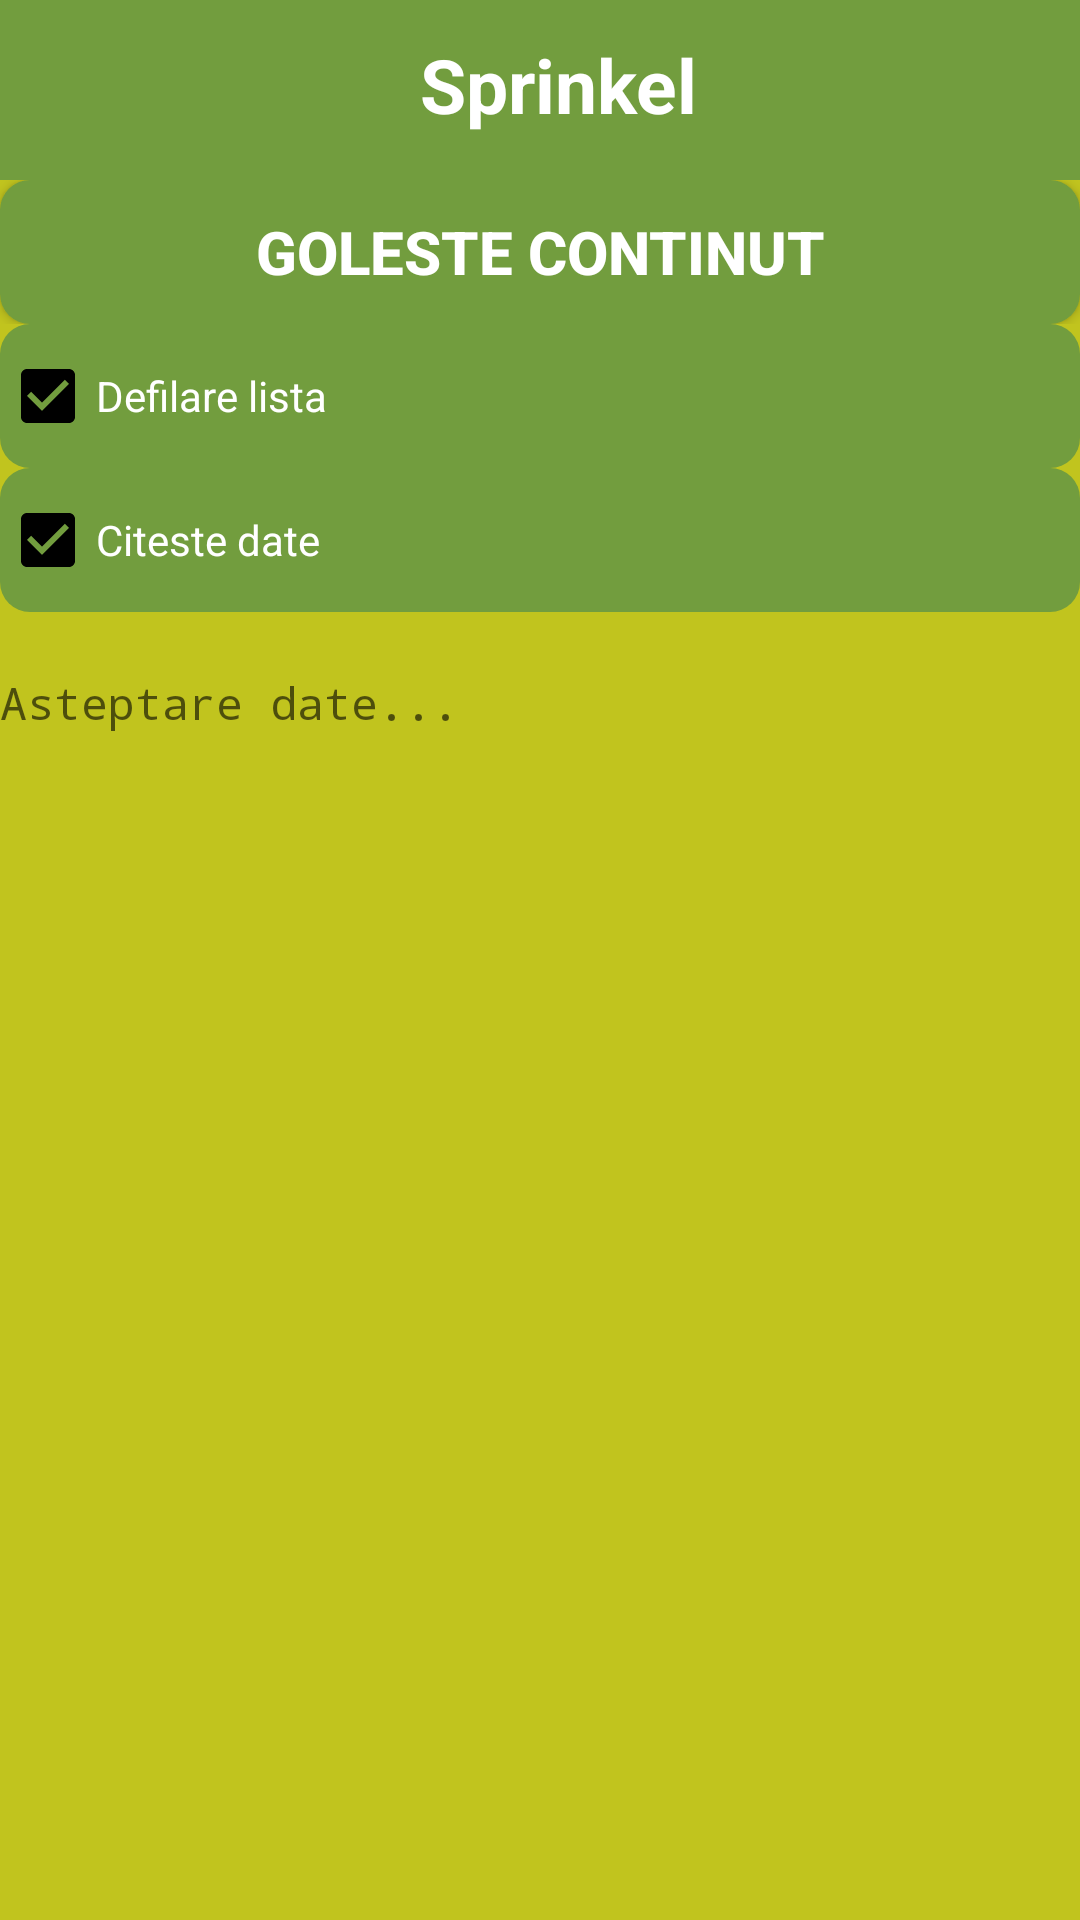

This screen was rendered from an Android layout file. Write that file and the resources it references.
<!-- AndroidManifest.xml: application theme Theme.BTSprinkel -->
<!-- res/layout/activity_monitoring_screen.xml -->
<?xml version="1.0" encoding="utf-8"?>
<LinearLayout xmlns:android="http://schemas.android.com/apk/res/android"
    xmlns:app="http://schemas.android.com/apk/res-auto"
    xmlns:tools="http://schemas.android.com/tools"
    android:layout_width="match_parent"
    android:layout_height="match_parent"
    android:orientation="vertical"
    android:background="@color/background"
    tools:context=".MonitoringScreen">
    <RelativeLayout
        android:layout_width="match_parent"
        android:layout_height="60dp"
        android:background="@color/AppBar">

        <TextView
            android:id="@+id/Title"
            android:layout_width="wrap_content"
            android:layout_height="wrap_content"
            android:layout_alignParentStart="true"
            android:layout_alignParentEnd="true"
            android:layout_alignParentBottom="true"
            android:layout_marginStart="140dp"
            android:layout_marginTop="10dp"
            android:layout_marginEnd="120dp"
            android:layout_marginBottom="15dp"
            android:text="Sprinkel"
            android:textColor="@color/white"
            android:textSize="25sp"
            android:textStyle="bold" />


    </RelativeLayout>

    <LinearLayout
        android:layout_width="fill_parent"
        android:layout_height="wrap_content"
        android:orientation="horizontal"
        android:background="@color/background">



        <Button
            android:id="@+id/btnClearInput"
            android:layout_width="0dp"
            android:layout_height="match_parent"
            android:background="@drawable/buton"
            android:textSize="20sp"
            android:textStyle="bold"
            android:textColor="@color/white"
            android:layout_weight="5"
            android:text="Goleste continut"
            />


    </LinearLayout>

    <LinearLayout
        android:layout_width="match_parent"
        android:layout_height="match_parent"
        android:orientation="vertical">


        <CheckBox
            android:id="@+id/chkScroll"
            android:layout_width="fill_parent"
            android:layout_height="wrap_content"
            android:background="@drawable/buton"
            android:layout_margin="0dp"
            android:checked="true"
            android:text="Defilare lista"
            android:textColor="@color/white"/>

        <CheckBox
            android:id="@+id/chkReceiveText"
            android:layout_width="fill_parent"
            android:layout_height="wrap_content"
            android:background="@drawable/buton"
            android:checked="true"
            android:text="Citeste date"
            android:textColor="@color/white"/>



        <ScrollView
            android:id="@+id/viewScroll"
            android:layout_width="match_parent"
            android:layout_height="200dp"
            android:layout_weight="1" >

            <TextView
                android:id="@+id/txtReceive"
                android:layout_width="fill_parent"
                android:layout_height="wrap_content"
                android:layout_gravity="top"
                android:layout_marginTop="20dp"
                android:background="@color/background"
                android:hint="Asteptare date..."
                android:scrollbars="vertical"
                android:textColor="@color/white"
                android:textSize="15dp"
                android:typeface="monospace" />
        </ScrollView>
    </LinearLayout>

</LinearLayout>
<!-- resources referenced by this layout -->
<resources>
  <color name="AppBar">#729D3E</color>
  <color name="background">#C1C41E</color>
  <color name="white">#FFFFFFFF</color>
  <!-- drawable buton (drawable) -->
  <?xml version="1.0" encoding="utf-8"?>
  
  <shape xmlns:android="http://schemas.android.com/apk/res/android"
      android:shape="rectangle">
      <solid android:color="#729D3E"/>
      <corners android:radius="10dp"/>
  
  </shape>
  <style name="Theme.BTSprinkel" parent="Theme.MaterialComponents.DayNight.DarkActionBar">
          
          <item name="colorPrimary">@color/AppBar</item>
          <item name="colorPrimaryVariant">@color/background</item>
          <item name="colorOnPrimary">@color/black</item>
          
          <item name="colorSecondary">@color/black</item>
          <item name="colorSecondaryVariant">@color/black</item>
          <item name="colorOnSecondary">@color/AppBar</item>
          
          <item name="android:statusBarColor">@color/AppBar</item>
          
      </style>
  <color name="black">#FF000000</color>
</resources>
